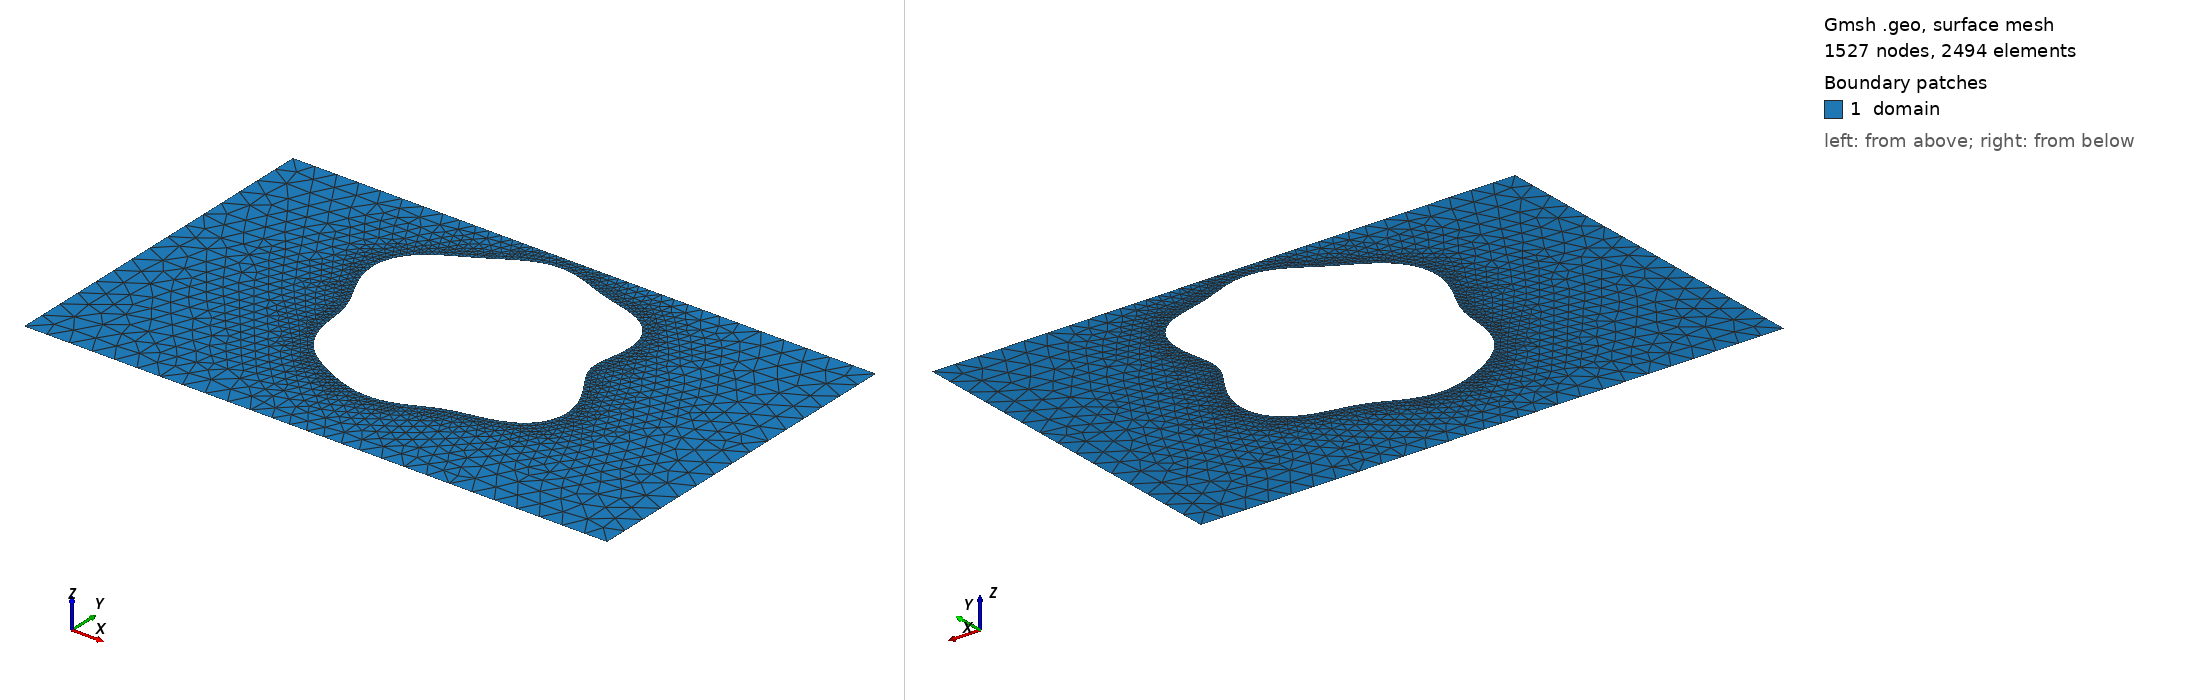

Gmsh geometry script, surface-meshed: 1527 nodes, 2494 surface elements. Boundary patches (legend numbers): 1 domain. Left view from above one corner, right view from below the opposite corner. Legend entries are the model's physical surfaces. The drawing asked Gmsh for element sizes between 1% and 20% of the model's largest extent; the script's own settings can give other sizes.

=== shape_1.geo (drawn) ===
SetFactory("OpenCASCADE");
lc = 0.040000;

Point(1) = {0.0000000000, -0.3000000000, 0, lc};
Point(2) = {0.4250000000, -0.3000000000, 0, lc};
Point(3) = {0.5750000000, -0.3000000000, 0, lc};
Point(4) = {1.0000000000, -0.3000000000, 0, lc};
Point(5) = {1.0000000000, 0.3000000000, 0, lc};
Point(6) = {0.5750000000, 0.3000000000, 0, lc};
Point(7) = {0.4250000000, 0.3000000000, 0, lc};
Point(8) = {0.0000000000, 0.3000000000, 0, lc};
Line(1) = {1, 2};
Line(2) = {2, 3};
Line(3) = {3, 4};
Line(4) = {4, 5};
Line(5) = {5, 6};
Line(6) = {6, 7};
Line(7) = {7, 8};
Line(8) = {8, 1};
Curve Loop(1) = {1, 2, 3, 4, 5, 6, 7, 8};
Point(9) = {0.6938330483, 0.0493495610, 0, lc};
Point(10) = {0.6897030523, 0.0568030142, 0, lc};
Point(11) = {0.6863955435, 0.0640192084, 0, lc};
Point(12) = {0.6839915600, 0.0711263972, 0, lc};
Point(13) = {0.6825112467, 0.0782565027, 0, lc};
Point(14) = {0.6819140095, 0.0855345073, 0, lc};
Point(15) = {0.6821021901, 0.0930684288, 0, lc};
Point(16) = {0.6829279974, 0.1009405920, 0, lc};
Point(17) = {0.6842032179, 0.1092008146, 0, lc};
Point(18) = {0.6857110614, 0.1178619887, 0, lc};
Point(19) = {0.6872193669, 0.1268983619, 0, lc};
Point(20) = {0.6884943197, 0.1362466326, 0, lc};
Point(21) = {0.6893138131, 0.1458097667, 0, lc};
Point(22) = {0.6894796297, 0.1554632523, 0, lc};
Point(23) = {0.6888277115, 0.1650633314, 0, lc};
Point(24) = {0.6872359317, 0.1744566108, 0, lc};
Point(25) = {0.6846289608, 0.1834903529, 0, lc};
Point(26) = {0.6809800234, 0.1920227074, 0, lc};
Point(27) = {0.6763095554, 0.1999321469, 0, lc};
Point(28) = {0.6706809778, 0.2071254340, 0, lc};
Point(29) = {0.6641939931, 0.2135435541, 0, lc};
Point(30) = {0.6569759620, 0.2191652000, 0, lc};
Point(31) = {0.6491720332, 0.2240075713, 0, lc};
Point(32) = {0.6409347566, 0.2281244475, 0, lc};
Point(33) = {0.6324139227, 0.2316016902, 0, lc};
Point(34) = {0.6237473214, 0.2345505153, 0, lc};
Point(35) = {0.6150530249, 0.2370990337, 0, lc};
Point(36) = {0.6064236616, 0.2393826826, 0, lc};
Point(37) = {0.5979229860, 0.2415342421, 0, lc};
Point(38) = {0.5895848678, 0.2436741613, 0, lc};
Point(39) = {0.5814146390, 0.2459018866, 0, lc};
Point(40) = {0.5733925628, 0.2482888075, 0, lc};
Point(41) = {0.5654790369, 0.2508733149, 0, lc};
Point(42) = {0.5576210258, 0.2536583074, 0, lc};
Point(43) = {0.5497591412, 0.2566113006, 0, lc};
Point(44) = {0.5418347607, 0.2596671054, 0, lc};
Point(45) = {0.5337965932, 0.2627328528, 0, lc};
Point(46) = {0.5256061671, 0.2656949744, 0, lc};
Point(47) = {0.5172418163, 0.2684276096, 0, lc};
Point(48) = {0.5087008826, 0.2708018103, 0, lc};
Point(49) = {0.5000000000, 0.2726948623, 0, lc};
Point(50) = {0.4911734979, 0.2739990414, 0, lc};
Point(51) = {0.4822701103, 0.2746291689, 0, lc};
Point(52) = {0.4733483248, 0.2745284282, 0, lc};
Point(53) = {0.4644708105, 0.2736720350, 0, lc};
Point(54) = {0.4556984449, 0.2720685184, 0, lc};
Point(55) = {0.4470844844, 0.2697585458, 0, lc};
Point(56) = {0.4386694157, 0.2668114096, 0, lc};
Point(57) = {0.4304769644, 0.2633194632, 0, lc};
Point(58) = {0.4225116433, 0.2593909426, 0, lc};
Point(59) = {0.4147580941, 0.2551417262, 0, lc};
Point(60) = {0.4071823270, 0.2506866579, 0, lc};
Point(61) = {0.3997348063, 0.2461310835, 0, lc};
Point(62) = {0.3923551725, 0.2415632312, 0, lc};
Point(63) = {0.3849782525, 0.2370479938, 0, lc};
Point(64) = {0.3775408942, 0.2326225644, 0, lc};
Point(65) = {0.3699890860, 0.2282942326, 0, lc};
Point(66) = {0.3622847799, 0.2240404848, 0, lc};
Point(67) = {0.3544118522, 0.2198113807, 0, lc};
Point(68) = {0.3463806800, 0.2155340051, 0, lc};
Point(69) = {0.3382309149, 0.2111186462, 0, lc};
Point(70) = {0.3300321547, 0.2064662211, 0, lc};
Point(71) = {0.3218823744, 0.2014763847, 0, lc};
Point(72) = {0.3139041374, 0.1960557098, 0, lc};
Point(73) = {0.3062387806, 0.1901253272, 0, lc};
Point(74) = {0.2990389196, 0.1836274620, 0, lc};
Point(75) = {0.2924597513, 0.1765303890, 0, lc};
Point(76) = {0.2866497336, 0.1688314511, 0, lc};
Point(77) = {0.2817412756, 0.1605579357, 0, lc};
Point(78) = {0.2778420849, 0.1517657627, 0, lc};
Point(79) = {0.2750277840, 0.1425361040, 0, lc};
Point(80) = {0.2733363278, 0.1329702044, 0, lc};
Point(81) = {0.2727646342, 0.1231828070, 0, lc};
Point(82) = {0.2732676930, 0.1132946850, 0, lc};
Point(83) = {0.2747602475, 0.1034248413, 0, lc};
Point(84) = {0.2771209674, 0.0936829570, 0, lc};
Point(85) = {0.2801988608, 0.0841626414, 0, lc};
Point(86) = {0.2838215179, 0.0749359705, 0, lc};
Point(87) = {0.2878046557, 0.0660496968, 0, lc};
Point(88) = {0.2919623445, 0.0575233828, 0, lc};
Point(89) = {0.2961172530, 0.0493495610, 0, lc};
Point(90) = {0.3001102523, 0.0414958714, 0, lc};
Point(91) = {0.3038087672, 0.0339089761, 0, lc};
Point(92) = {0.3071133562, 0.0265199223, 0, lc};
Point(93) = {0.3099621267, 0.0192505188, 0, lc};
Point(94) = {0.3123327452, 0.0120202231, 0, lc};
Point(95) = {0.3142419706, 0.0047530038, 0, lc};
Point(96) = {0.3157428077, -0.0026163417, 0, lc};
Point(97) = {0.3169195380, -0.0101368871, 0, lc};
Point(98) = {0.3178810246, -0.0178376762, 0, lc};
Point(99) = {0.3187527947, -0.0257254896, 0, lc};
Point(100) = {0.3196684742, -0.0337844111, 0, lc};
Point(101) = {0.3207611722, -0.0419771833, 0, lc};
Point(102) = {0.3221554014, -0.0502481998, 0, lc};
Point(103) = {0.3239600552, -0.0585278559, 0, lc};
Point(104) = {0.3262628724, -0.0667378762, 0, lc};
Point(105) = {0.3291266917, -0.0747971644, 0, lc};
Point(106) = {0.3325876582, -0.0826276877, 0, lc};
Point(107) = {0.3366553931, -0.0901599128, 0, lc};
Point(108) = {0.3413149902, -0.0973373532, 0, lc};
Point(109) = {0.3465305722, -0.1041198668, 0, lc};
Point(110) = {0.3522500344, -0.1104854512, 0, lc};
Point(111) = {0.3584105280, -0.1164304108, 0, lc};
Point(112) = {0.3649441989, -0.1219679060, 0, lc};
Point(113) = {0.3717837019, -0.1271250336, 0, lc};
Point(114) = {0.3788670520, -0.1319387070, 0, lc};
Point(115) = {0.3861414477, -0.1364507096, 0, lc};
Point(116) = {0.3935658091, -0.1407023619, 0, lc};
Point(117) = {0.4011118906, -0.1447292814, 0, lc};
Point(118) = {0.4087639622, -0.1485567040, 0, lc};
Point(119) = {0.4165171793, -0.1521957969, 0, lc};
Point(120) = {0.4243748751, -0.1556413099, 0, lc};
Point(121) = {0.4323451029, -0.1588708021, 0, lc};
Point(122) = {0.4404368174, -0.1618455539, 0, lc};
Point(123) = {0.4486561108, -0.1645131290, 0, lc};
Point(124) = {0.4570029092, -0.1668114118, 0, lc};
Point(125) = {0.4654684890, -0.1686738187, 0, lc};
Point(126) = {0.4740340940, -0.1700352712, 0, lc};
Point(127) = {0.4826708280, -0.1708384460, 0, lc};
Point(128) = {0.4913408792, -0.1710397806, 0, lc};
Point(129) = {0.5000000000, -0.1706147135, 0, lc};
Point(130) = {0.5086010463, -0.1695616867, 0, lc};
Point(131) = {0.5170982671, -0.1679045209, 0, lc};
Point(132) = {0.5254519517, -0.1656928931, 0, lc};
Point(133) = {0.5336329910, -0.1630007867, 0, lc};
Point(134) = {0.5416268890, -0.1599229420, 0, lc};
Point(135) = {0.5494367903, -0.1565694904, 0, lc};
Point(136) = {0.5570851484, -0.1530591074, 0, lc};
Point(137) = {0.5646137587, -0.1495111406, 0, lc};
Point(138) = {0.5720820064, -0.1460372668, 0, lc};
Point(139) = {0.5795633198, -0.1427332848, 0, lc};
Point(140) = {0.5871399760, -0.1396716590, 0, lc};
Point(141) = {0.5948965454, -0.1368953960, 0, lc};
Point(142) = {0.6029123980, -0.1344137483, 0, lc};
Point(143) = {0.6112537922, -0.1322001275, 0, lc};
Point(144) = {0.6199661353, -0.1301924484, 0, lc};
Point(145) = {0.6290670274, -0.1282959621, 0, lc};
Point(146) = {0.6385406785, -0.1263884518, 0, lc};
Point(147) = {0.6483342167, -0.1243274922, 0, lc};
Point(148) = {0.6583562995, -0.1219593186, 0, lc};
Point(149) = {0.6684782870, -0.1191287260, 0, lc};
Point(150) = {0.6785380684, -0.1156893319, 0, lc};
Point(151) = {0.6883464447, -0.1115134995, 0, lc};
Point(152) = {0.6976957829, -0.1065012276, 0, lc};
Point(153) = {0.7063704883, -0.1005873753, 0, lc};
Point(154) = {0.7141586869, -0.0937466987, 0, lc};
Point(155) = {0.7208644090, -0.0859963229, 0, lc};
Point(156) = {0.7263194948, -0.0773954460, 0, lc};
Point(157) = {0.7303944372, -0.0680422682, 0, lc};
Point(158) = {0.7330074180, -0.0580683300, 0, lc};
Point(159) = {0.7341308906, -0.0476306292, 0, lc};
Point(160) = {0.7337952059, -0.0369020441, 0, lc};
Point(161) = {0.7320889575, -0.0260607126, 0, lc};
Point(162) = {0.7291559306, -0.0152790955, 0, lc};
Point(163) = {0.7251887576, -0.0047134765, 0, lc};
Point(164) = {0.7204195976, 0.0055053770, 0, lc};
Point(165) = {0.7151083595, 0.0152797439, 0, lc};
Point(166) = {0.7095291495, 0.0245501519, 0, lc};
Point(167) = {0.7039557510, 0.0332978953, 0, lc};
Point(168) = {0.6986470147, 0.0415446985, 0, lc};
Spline(9) = {9, 10, 11, 12, 13, 14, 15, 16, 17, 18, 19, 20, 21, 22, 23, 24, 25, 26, 27, 28, 29, 30, 31, 32, 33, 34, 35, 36, 37, 38, 39, 40, 41, 42, 43, 44, 45, 46, 47, 48, 49, 50, 51, 52, 53, 54, 55, 56, 57, 58, 59, 60, 61, 62, 63, 64, 65, 66, 67, 68, 69, 70, 71, 72, 73, 74, 75, 76, 77, 78, 79, 80, 81, 82, 83, 84, 85, 86, 87, 88, 89, 90, 91, 92, 93, 94, 95, 96, 97, 98, 99, 100, 101, 102, 103, 104, 105, 106, 107, 108, 109, 110, 111, 112, 113, 114, 115, 116, 117, 118, 119, 120, 121, 122, 123, 124, 125, 126, 127, 128, 129, 130, 131, 132, 133, 134, 135, 136, 137, 138, 139, 140, 141, 142, 143, 144, 145, 146, 147, 148, 149, 150, 151, 152, 153, 154, 155, 156, 157, 158, 159, 160, 161, 162, 163, 164, 165, 166, 167, 168, 9};
Curve Loop(2) = {9};

// Refinement near obstacle spline
Field[1] = Distance;
Field[1].CurvesList = {9};
Field[1].Sampling = 200;

Field[2] = Threshold;
Field[2].InField = 1;
Field[2].SizeMin = 0.006667;
Field[2].SizeMax = 0.040000;
Field[2].DistMin = 0.000000;
Field[2].DistMax = 0.150000;

Background Field = 2;
Mesh.MeshSizeExtendFromBoundary = 0;
Mesh.MeshSizeFromPoints = 0;
Mesh.MeshSizeFromCurvature = 0;

Plane Surface(1) = {1, 2};

Physical Surface("domain")          = {1};
Physical Curve("contact_source")   = {8};
Physical Curve("contact_drain")    = {4};
Physical Curve("probe_A")          = {6};
Physical Curve("probe_B")          = {2};
Physical Curve("walls")            = {1, 3, 5, 7, 9};
